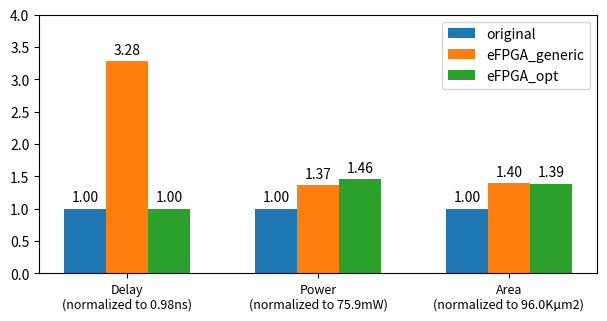

Python code for this plot:
import numpy as np
import matplotlib.pyplot as plt
import matplotlib

# matplotlib.rcParams.update({'font.size': 22})
matplotlib.rcParams['xtick.labelsize'] = 9

gps = True

schemes = np.array(['original', 'eFPGA_generic', 'eFPGA_opt'])
if gps:
    metrics = np.array(['Delay\n(normalized to 0.98ns)', 'Power\n(normalized to 75.9mW)', 'Area\n(normalized to 96.0Kµm2)'])
else:
    metrics = np.array(['Delay\n(normalized by 1.55ns)', 'Power\n(normalized by 15.0mW)', 'Area\n(normalized by 4.28Kµm2)'])
N = metrics.shape[0]

stats_gps_orig = np.array([0.98, 75.9, 96])
stats_gps_efpga_gen = np.array([3.21, 103.7, 134])
stats_gps_efpga_opt = np.array([0.98, 110.7, 133])

stats_riscv_orig = np.array([1.55, 15.0, 4.28])
stats_riscv_efpga_gen = np.array([8.47, 25.7, 8.80])
stats_riscv_efpga_opt = np.array([3.66, 21.0, 8.08])


fig, ax = plt.subplots(figsize=(9*0.8, 4.2*0.8))
ind = np.arange(N)    # the x locations for the groups
width = 0.22         # the width of the bars

if gps:
    p1 = ax.bar(ind + 0*width, stats_gps_orig / stats_gps_orig, width, bottom=0)
    p2 = ax.bar(ind + 1*width, stats_gps_efpga_gen / stats_gps_orig, width, bottom=0)
    p3 = ax.bar(ind + 2*width, stats_gps_efpga_opt / stats_gps_orig, width, bottom=0)
else:
    p1 = ax.bar(ind + 0*width, stats_riscv_orig / stats_riscv_orig, width, bottom=0)
    p2 = ax.bar(ind + 1*width, stats_riscv_efpga_gen / stats_riscv_orig, width, bottom=0)
    p3 = ax.bar(ind + 2*width, stats_riscv_efpga_opt / stats_riscv_orig, width, bottom=0)

ax.set_xticks(ind + width * 1)
ax.set_xticklabels(metrics)

ax.legend((p1[0], p2[0], p3[0]), schemes)

if gps:
    ax.set_ylim([0, 4])
else:
    ax.set_ylim([0, 7])

def autolabel(rects):
    """Attach a text label above each bar in *rects*, displaying its height."""
    for rect in rects:
        height = rect.get_height()
        ax.annotate('{:.2f}'.format(height),
                    xy=(rect.get_x() + rect.get_width() / 2, height),
                    xytext=(0, 3),  # 3 points vertical offset
                    textcoords="offset points",
                    ha='center', va='bottom')

autolabel(p1)
autolabel(p2)
autolabel(p3)
plt.show()
